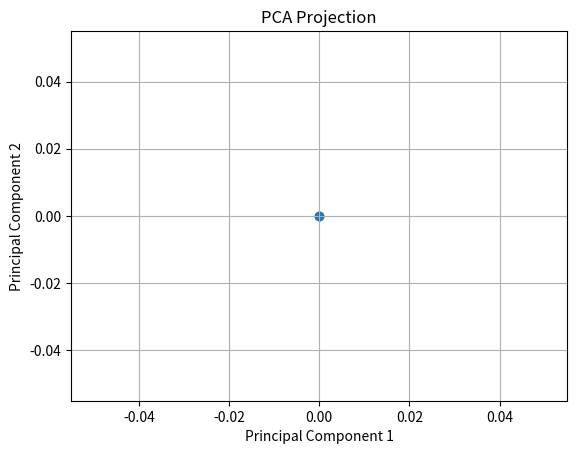

This chart was generated by the following Python code: (Note: this script raises an exception after producing the figure.)
from typing import List,Tuple
import matplotlib.pyplot as plt
# Класс Matrix и функции из вашей лабораторной (вставлю их без изменений для компактности)
class Matrix:
    def __init__(self, matrix):
        self.matrix = matrix
        self.rows = len(matrix)
        self.cols = len(matrix[0]) if matrix else 0

    def trans_matrix(self):
        return [[self.matrix[j][i] for j in range(self.rows)] for i in range(self.cols)]

    def __str__(self):
        return "\n".join(
            "  ".join(f"{num:.2f}" for num in row)
            for row in self.matrix
        )


def gauss_forward(A: List[List[float]], b: List[List[float]], eps: float = 1e-9):
    n = len(A)
    Aug = [A[i] + b[i] for i in range(n)]
    pivot_cols = []
    row = 0
    for col in range(n):
        pivot = None
        for r in range(row, n):
            if abs(Aug[r][col]) > eps:
                pivot = r
                break
        if pivot is None:
            continue
        Aug[row], Aug[pivot] = Aug[pivot], Aug[row]
        pivot_cols.append(col)
        for r in range(row + 1, n):
            factor = Aug[r][col] / Aug[row][col]
            for c in range(col, n + 1):
                Aug[r][c] -= factor * Aug[row][c]
        row += 1
        if row == n:
            break
    return Aug, pivot_cols, row


def gauss_backward(Aug: List[List[float]], pivot_cols: List[int], n: int, eps: float = 1e-9):
    x_part = [0.0] * n
    for i in reversed(range(len(pivot_cols))):
        col = pivot_cols[i]
        s = Aug[i][n]
        for j in range(col + 1, n):
            s -= Aug[i][j] * x_part[j]
        x_part[col] = s / Aug[i][col] if abs(Aug[i][col]) > eps else 0.0
    return x_part


def gauss_kernel_basis(Aug: List[List[float]], pivot_cols: List[int], n: int, eps: float = 1e-9):
    free_vars = [j for j in range(n) if j not in pivot_cols]
    basis = []
    for fv in free_vars:
        vec = [0.0] * n
        vec[fv] = 1.0
        for i in reversed(range(len(pivot_cols))):
            col = pivot_cols[i]
            s = 0.0
            for j in range(col + 1, n):
                s -= Aug[i][j] * vec[j]
            vec[col] = s / Aug[i][col] if abs(Aug[i][col]) > eps else 0.0
        basis.append(vec)
    return basis

def gauss_solver(A: Matrix, b: Matrix, eps: float = 1e-9):
    n = A.rows
    Aug, pivot_cols, row = gauss_forward(A.matrix, b.matrix, eps)
    for r in range(row, n):
        if all(abs(Aug[r][c]) < eps for c in range(n)) and abs(Aug[r][n]) > eps:
            raise ValueError("Система несовместна")
    x_part = gauss_backward(Aug, pivot_cols, n, eps)
    basis = gauss_kernel_basis(Aug, pivot_cols, n, eps)
    solutions = [Matrix([[val] for val in x_part])]
    for vec in basis:
        solutions.append(Matrix([[val] for val in vec]))
    return solutions

def center_data(X: Matrix):
    n, m = X.rows, X.cols
    means = [sum(X.matrix[i][j] for i in range(n)) / n for j in range(m)]
    data_c = [[X.matrix[i][j] - means[j] for j in range(m)] for i in range(n)]
    return Matrix(data_c)


def covariance_matrix(X_centered: Matrix):
    n, m = X_centered.rows, X_centered.cols
    X_T = X_centered.trans_matrix()
    C = [[0.0] * m for _ in range(m)]
    for i in range(m):
        for j in range(i, m):
            s = sum(X_T[i][k] * X_centered.matrix[k][j] for k in range(n))
            C[i][j] = s / (n - 1)
            C[j][i] = C[i][j]
    return Matrix(C)


def find_eigenvalues(C: Matrix, tol: float = 1e-6) -> List[float]:
    m = C.rows
    A = [row.copy() for row in C.matrix]
    d = [0.0] * m
    e = [0.0] * m
    for i in range(m - 1, 0, -1):
        scale = sum(abs(A[i][k]) for k in range(i))
        if scale < tol:
            e[i] = A[i][i - 1]
            d[i] = A[i][i]
            continue
        for k in range(i):
            A[i][k] /= scale
        h = sum(A[i][k] ** 2 for k in range(i))
        f = A[i][i - 1]
        g = (-1 if f < 0 else 1) * (h ** 0.5)
        e[i] = scale * g
        h -= f * g
        A[i][i - 1] = f - g
        for j in range(i):
            e_j = sum(A[j][k] * A[i][k] for k in range(i)) / h if abs(h) > tol else 0.0
            A[j][i] = e_j
            f = sum(A[i][k] * A[j][k] for k in range(i)) / h if abs(h) > tol else 0.0
            for k in range(i):
                A[j][k] -= (e_j + f) * A[i][k]
        d[i] = h
    d[0] = A[0][0]
    e[0] = 0.0
    def sturm_count(x: float) -> int:
        count = 0
        p_prev = 1.0
        p_curr = d[0] - x
        if p_curr < 0:
            count += 1
        for i in range(1, m):
            p_next = (d[i] - x) * p_curr - (e[i] ** 2) * p_prev
            p_prev, p_curr = p_curr, p_next
            if p_curr < 0:
                count += 1
        return count
    max_e = max(abs(val) for val in e)
    lower = min(d) - max_e
    upper = max(d) + max_e
    roots = []
    for k in range(m):
        a, b = lower, upper
        while b - a > tol:
            c = 0.5 * (a + b)
            cnt = sturm_count(c)
            if cnt <= k:
                a = c
            else:
                b = c
        roots.append(0.5 * (a + b))
    return sorted(roots, reverse=True)




def find_eigenvectors(C: Matrix, eigenvalues: List[float], eps: float = 1e-9) -> List[Matrix]:
    """
    Находит собственные векторы матрицы C для заданных собственных значений.

    Алгоритм:
    1. Для каждого λ решаем систему (C - λI)v = 0
    2. Находим нетривиальные решения методом Гаусса
    3. Нормируем полученные векторы

    Параметры:
        C - матрица ковариации (m x m)
        eigenvalues - список собственных значений
        eps - точность вычислений

    Возвращает:
        Список собственных векторов (каждый вектор m x 1)
    """
    m = C.rows
    eigenvectors = []

    for lambda_ in eigenvalues:
        # 1. Создаем матрицу (C - λI)
        shifted = [[C.matrix[i][j] - (lambda_ if i == j else 0.0)
                    for j in range(m)]
                   for i in range(m)]
        shifted_matrix = Matrix(shifted)

        # 2. Решаем систему (C - λI)v = 0
        try:
            # Используем ранее реализованный метод Гаусса
            solutions = gauss_solver(shifted_matrix,
                                     Matrix([[0.0] for _ in range(m)]),
                                     eps)

            # 3. Выбираем первое нетривиальное решение
            if solutions and len(solutions) > 0:
                vec = solutions[0]  # Берем первый вектор из ядра

                # 4. Нормируем вектор (делаем длину = 1)
                norm = sum(x[0] ** 2 for x in vec.matrix) ** 0.5
                if norm > eps:
                    normalized = Matrix([[x[0] / norm] for x in vec.matrix])
                    eigenvectors.append(normalized)
                else:
                    eigenvectors.append(Matrix([[0.0] for _ in range(m)]))
            else:
                eigenvectors.append(Matrix([[0.0] for _ in range(m)]))

        except ValueError:
            # Если система несовместна
            eigenvectors.append(Matrix([[0.0] for _ in range(m)]))

    return eigenvectors


def explained_variance_ratio(eigenvalues, k) -> float:
    if not eigenvalues:
        raise ValueError("Список собственных значений не может быть пустым")
    if k < 0 or k > len(eigenvalues):
        raise ValueError("k должно быть в диапазоне от 0 до числа собственных значений")
    total_variance = sum(eigenvalues)
    if total_variance == 0:
        return 0.0
    explained_variance = sum(eigenvalues[:k])
    return explained_variance / total_variance



def project_data(X_centered: Matrix, eigenvectors: List[Matrix], k: int) -> Matrix:
    """
    Проецирует центрированные данные на первые k главных компонент.

    Параметры:
        X_centered: центрированная матрица данных (n x m)
        eigenvectors: список собственных векторов (каждый m x 1)
        k: количество компонент для проекции

    Возвращает:
        Матрицу проекции (n x k)
    """
    # Проверка входных данных
    if k <= 0 or k > len(eigenvectors):
        raise ValueError("k должно быть положительным и не превышать количество собственных векторов")

    # Создаем матрицу V_k из первых k собственных векторов (m x k)
    V_k = [
        [eigenvectors[i].matrix[j][0] for i in range(k)]
        for j in range(X_centered.cols)
    ]

    # Умножаем X_centered (n x m) на V_k (m x k)
    projected = []
    for i in range(X_centered.rows):
        projected_row = []
        for j in range(k):
            # Скалярное произведение i-й строки данных на j-й столбец V_k
            dot_product = sum(
                X_centered.matrix[i][l] * V_k[l][j]
                for l in range(X_centered.cols)
            )
            projected_row.append(dot_product)
        projected.append(projected_row)

    return Matrix(projected)


def pca(X: Matrix, k: int) -> Tuple[Matrix, float]:
    """
    Полный алгоритм PCA:
    1. Центрирование данных
    2. Расчет матрицы ковариации
    3. Нахождение собственных значений и векторов
    4. Проекция на k главных компонент
    5. Расчет доли объясненной дисперсии
    """
    # Центрирование данных
    X_centered = center_data(X)

    # Матрица ковариации
    cov_mat = covariance_matrix(X_centered)

    # Собственные значения и векторы
    eigenvalues = find_eigenvalues(cov_mat)
    eigenvectors = find_eigenvectors(cov_mat, eigenvalues)

    # Проекция данных
    X_proj = project_data(X_centered, eigenvectors, k)

    # Доля объясненной дисперсии
    explained_var = explained_variance_ratio(eigenvalues, k)

    return X_proj, explained_var


# Проверка функций
print("=== Проверка функций на тестовой матрице ===")

# Тест 1: Исходная матрица из вашей лабораторной
matrix_1 = Matrix([[1, 2, 3], [2, 4, 6], [3, 6, 9]])
print("Исходная матрица:")
print(matrix_1)
print()

# Проверка center_data
centered = center_data(matrix_1)
print("Центрированная матрица:")
print(centered)
print()

# Проверка covariance_matrix
cov_matrix = covariance_matrix(centered)
print("Матрица ковариаций:")
print(cov_matrix)
print()

# Проверка find_eigenvalues
eigenvalues = find_eigenvalues(cov_matrix)
print("Собственные значения матрицы ковариаций:")
print([f"{val:.6f}" for val in eigenvalues])
print()

# Проверка explained_variance_ratio
k = 2
ratio = explained_variance_ratio(eigenvalues, k)
print(f"Доля объяснённой дисперсии для первых {k} собственных значений: {ratio:.6f}")
print()

# Проверка gauss_solver
b = Matrix([[1], [2], [3]])
try:
    solutions = gauss_solver(matrix_1, b)
    print("Решение системы Ax = b (метод Гаусса):")
    print("Частное решение:")
    print(solutions[0])
    print("Базис ядра:")
    for i in range(1, len(solutions)):
        print(f"Вектор {i}:")
        print(solutions[i])
except ValueError as e:
    print(f"Ошибка: {e}")
print()

# Тест 2: Другая матрица для разнообразия
print("=== Проверка на другой матрице ===")
matrix_2 = Matrix([[1, 2, 0], [0, 1, 1], [2, 0, 1]])
print("Исходная матрица:")
print(matrix_2)
print()

# Проверка center_data
centered_2 = center_data(matrix_2)
print("Центрированная матрица:")
print(centered_2)
print()

# Проверка covariance_matrix
cov_matrix_2 = covariance_matrix(centered_2)
print("Матрица ковариаций:")
print(cov_matrix_2)
print()

# Проверка find_eigenvalues
eigenvalues_2 = find_eigenvalues(cov_matrix_2)
print("Собственные значения матрицы ковариаций:")
print([f"{val:.6f}" for val in eigenvalues_2])
print()

# Проверка explained_variance_ratio
k = 2
ratio_2 = explained_variance_ratio(eigenvalues_2, k)
print(f"Доля объяснённой дисперсии для первых {k} собственных значений: {ratio_2:.6f}")
print()

# Проверка gauss_solver
b_2 = Matrix([[1], [1], [1]])
try:
    solutions_2 = gauss_solver(matrix_2, b_2)
    print("Решение системы Ax = b (метод Гаусса):")
    print("Частное решение:")
    print(solutions_2[0])
    print("Базис ядра:")
    for i in range(1, len(solutions_2)):
        print(f"Вектор {i}:")
        print(solutions_2[i])
except ValueError as e:
    print(f"Ошибка: {e}")


def plot_pca_projection(X_proj: Matrix) -> plt.Figure:
    """
    Визуализирует проекцию данных на первые 2 компоненты.

    Параметры:
        X_proj: матрица проекции (n x k), где k >= 2.

    Возвращает:
        Объект Figure.
    """
    if X_proj.cols < 2:
        raise ValueError("Для визуализации нужно минимум 2 компоненты")

    # Извлекаем координаты
    pc1 = [X_proj.matrix[i][0] for i in range(X_proj.rows)]
    pc2 = [X_proj.matrix[i][1] for i in range(X_proj.rows)]

    # Создаем график
    fig, ax = plt.subplots()
    ax.scatter(pc1, pc2, alpha=0.7)
    ax.set_xlabel("Principal Component 1")
    ax.set_ylabel("Principal Component 2")
    ax.set_title("PCA Projection")
    ax.grid(True)

    return fig


def reconstruct_data(X_proj: Matrix, eigenvectors: List[Matrix], k: int) -> Matrix:
    """
    Восстанавливает данные из проекции на главные компоненты.

    Параметры:
        X_proj: проекция данных (n x k)
        eigenvectors: собственные векторы (каждый m x 1)
        k: количество используемых компонент

    Возвращает:
        Восстановленные данные (n x m)
    """
    # Создаем матрицу V_k из первых k собственных векторов (m x k)
    V_k = [
        [eigenvectors[i].matrix[j][0] for i in range(k)]
        for j in range(len(eigenvectors[0].matrix))
    ]

    # Умножаем X_proj (n x k) на V_k^T (k x m)
    reconstructed = []
    for i in range(X_proj.rows):
        reconstructed_row = []
        for j in range(len(V_k)):
            # Скалярное произведение i-й строки проекции на j-й столбец V_k^T
            dot_product = sum(
                X_proj.matrix[i][l] * V_k[j][l]
                for l in range(k)
            )
            reconstructed_row.append(dot_product)
        reconstructed.append(reconstructed_row)

    return Matrix(reconstructed)

# 1. Загружаем данные
data = Matrix([
    [2.5, 2.4, 1.9],
    [0.5, 0.7, 0.5],
    [2.2, 2.9, 2.1],
    # ... другие данные ...
])

# 2. Применяем PCA
k = 2  # Уменьшаем до 2D
X_proj, variance = pca(data, k)

print(f"Доля объясненной дисперсии: {variance:.2%}")

# 3. Визуализация
fig = plot_pca_projection(X_proj)
plt.show()

# 4. Ошибка восстановления
X_reconstructed = reconstruct_data(X_proj,
                                 find_eigenvectors(
                                     covariance_matrix(center_data(data)),
                                     find_eigenvalues(
                                         covariance_matrix(center_data(data))
                                 )[:k]))

# 5. Расчет ошибки
mse = reconstruct_data(center_data(data), X_reconstructed)
print(f"MSE восстановления: {mse:.6f}")